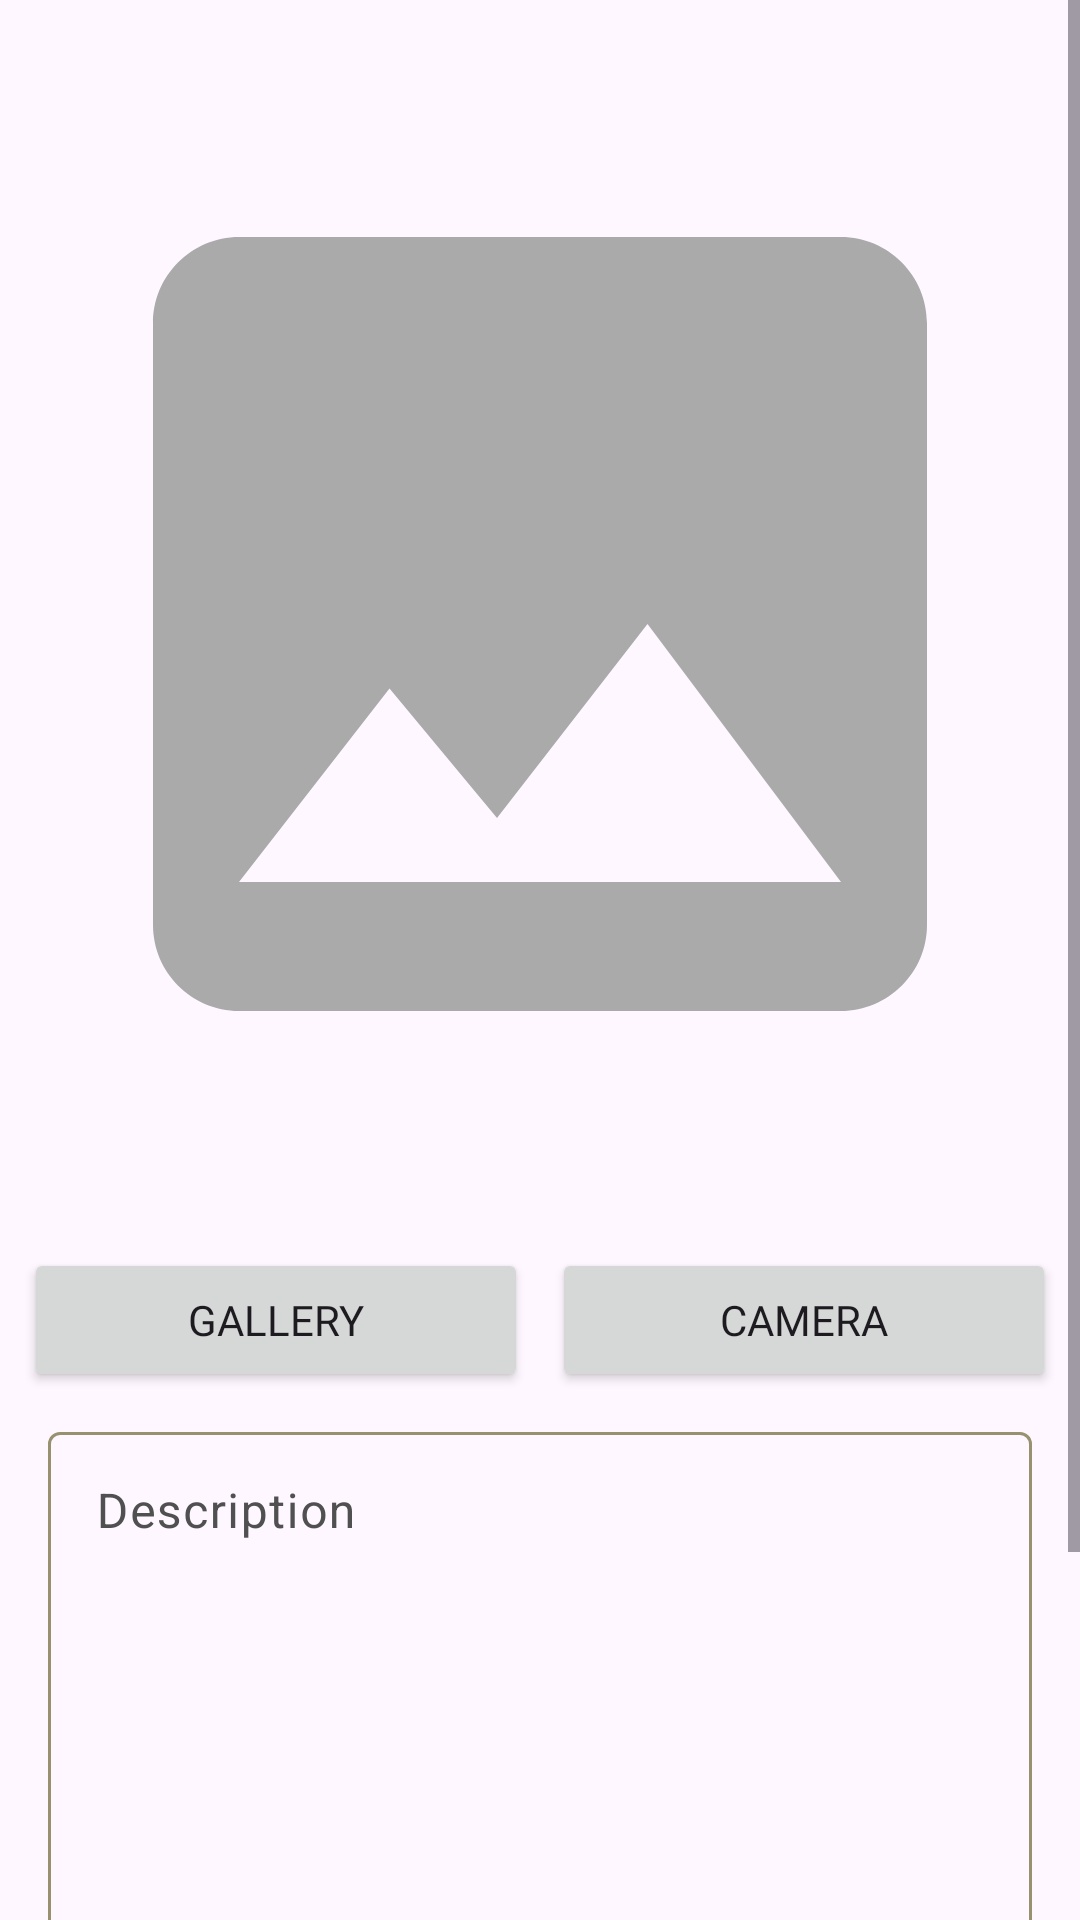

Write the Android layout XML for this screen, with the resource values it uses.
<!-- AndroidManifest.xml: application theme Theme.StoryApp -->
<!-- res/layout/activity_upload.xml -->
<?xml version="1.0" encoding="utf-8"?>
<ScrollView xmlns:android="http://schemas.android.com/apk/res/android"
    xmlns:app="http://schemas.android.com/apk/res-auto"
    xmlns:tools="http://schemas.android.com/tools"
    android:layout_width="match_parent"
    android:layout_height="match_parent"
    tools:context=".ui.uploadstory.UploadActivity">

    <androidx.constraintlayout.widget.ConstraintLayout
        android:layout_width="match_parent"
        android:layout_height="wrap_content">

        <ImageView
            android:id="@+id/previewImageView"
            android:layout_width="0dp"
            android:layout_height="wrap_content"
            android:layout_marginStart="8dp"
            android:layout_marginTop="8dp"
            android:layout_marginEnd="8dp"
            android:layout_marginBottom="8dp"
            android:contentDescription="@string/empty_image"
            app:layout_constraintBottom_toTopOf="@id/cameraButton"
            app:layout_constraintEnd_toEndOf="parent"
            app:layout_constraintStart_toStartOf="parent"
            app:layout_constraintTop_toTopOf="parent"
            app:srcCompat="@drawable/baseline_image_24" />

        <Button
            android:id="@+id/cameraButton"
            android:layout_width="0dp"
            android:layout_height="wrap_content"
            android:layout_marginStart="8dp"
            android:layout_marginEnd="8dp"
            android:layout_marginBottom="8dp"
            android:fontFamily="@font/poppins"
            android:text="@string/camera"
            app:layout_constraintBottom_toTopOf="@+id/etl_description"
            app:layout_constraintEnd_toEndOf="parent"
            app:layout_constraintHorizontal_bias="0.5"
            app:layout_constraintStart_toEndOf="@+id/galleryButton" />

        <Button
            android:id="@+id/galleryButton"
            android:layout_width="0dp"
            android:layout_height="wrap_content"
            android:layout_marginStart="8dp"
            android:elevation="2dp"
            android:fontFamily="@font/poppins"
            android:scaleType="fitCenter"
            android:text="@string/gallery"
            app:layout_constraintBottom_toBottomOf="@+id/cameraButton"
            app:layout_constraintEnd_toStartOf="@+id/cameraButton"
            app:layout_constraintHorizontal_bias="0.5"
            app:layout_constraintStart_toStartOf="parent"
            app:layout_constraintTop_toTopOf="@+id/cameraButton" />

        <Button
            android:id="@+id/uploadButton"
            android:layout_width="0dp"
            android:layout_height="wrap_content"
            android:layout_marginStart="8dp"
            android:layout_marginEnd="8dp"
            android:layout_marginBottom="8dp"
            android:layout_marginTop="8dp"
            android:fontFamily="@font/poppins"
            android:text="@string/upload"
            app:layout_constraintBottom_toBottomOf="parent"
            app:layout_constraintEnd_toEndOf="parent"
            app:layout_constraintStart_toStartOf="parent"
            app:layout_constraintTop_toBottomOf="@+id/switch1" />


        <com.google.android.material.textfield.TextInputLayout
            android:id="@+id/etl_description"
            android:layout_width="0dp"
            android:layout_height="200dp"
            android:layout_marginStart="8dp"
            android:layout_marginTop="8dp"
            android:layout_marginEnd="8dp"
            android:layout_marginBottom="8dp"
            app:layout_constraintBottom_toTopOf="@+id/switch1"
            app:layout_constraintEnd_toEndOf="@+id/cameraButton"
            app:layout_constraintStart_toStartOf="@+id/galleryButton"
            app:layout_constraintTop_toBottomOf="@id/galleryButton">

            <com.google.android.material.textfield.TextInputEditText
                android:id="@+id/et_description"
                style="@style/Widget.Material3.TextInputEditText.OutlinedBox"
                android:layout_width="match_parent"
                android:layout_height="match_parent"
                android:ems="10"
                android:gravity="top"
                android:hint="@string/description"
                android:inputType="text" />

        </com.google.android.material.textfield.TextInputLayout>

        <ProgressBar
            android:id="@+id/progress_bar"
            android:layout_width="wrap_content"
            android:layout_height="wrap_content"
            android:visibility="gone"
            app:layout_constraintBottom_toBottomOf="parent"
            app:layout_constraintEnd_toEndOf="parent"
            app:layout_constraintStart_toStartOf="parent"
            app:layout_constraintTop_toTopOf="parent" />

        <com.google.android.material.switchmaterial.SwitchMaterial
            android:id="@+id/switch1"
            android:layout_width="wrap_content"
            android:layout_height="wrap_content"
            android:layout_marginTop="8dp"
            android:layout_marginEnd="8dp"
            android:layout_marginBottom="8dp"
            android:text="@string/share_your_location"
            app:layout_constraintEnd_toEndOf="@+id/etl_description"
            app:layout_constraintTop_toBottomOf="@+id/etl_description" />

    </androidx.constraintlayout.widget.ConstraintLayout>

</ScrollView>
<!-- resources referenced by this layout -->
<resources>
  <!-- drawable baseline_image_24 (drawable) -->
  <vector xmlns:tools="http://schemas.android.com/tools"
      android:height="400dp" android:tint="@android:color/darker_gray"
      android:viewportHeight="24" android:viewportWidth="24"
      android:width="400dp" xmlns:android="http://schemas.android.com/apk/res/android"
      tools:ignore="VectorRaster">
      <path android:fillColor="@android:color/darker_gray" android:pathData="M21,19V5c0,-1.1 -0.9,-2 -2,-2H5c-1.1,0 -2,0.9 -2,2v14c0,1.1 0.9,2 2,2h14c1.1,0 2,-0.9 2,-2zM8.5,13.5l2.5,3.01L14.5,12l4.5,6H5l3.5,-4.5z"/>
  </vector>
  <string name="camera">Camera</string>
  <string name="description">Description</string>
  <string name="empty_image">Empty Image</string>
  <string name="gallery">Gallery</string>
  <string name="share_your_location">Share your location</string>
  <string name="upload">Upload</string>
  <style name="Theme.StoryApp" parent="Base.Theme.StoryApp" />
  <style name="Base.Theme.StoryApp" parent="Theme.Material3.DayNight.NoActionBar">
          <item name="android:windowIsTranslucent">true</item>
          <item name="colorPrimary">@color/dark_beige</item>
          <item name="colorOnPrimary">@color/white</item>
          <item name="colorPrimaryContainer">@color/dark_beige</item>
          <item name="colorOnPrimaryContainer">@color/darker_yellow</item>
          <item name="colorSecondary">@color/dark_beige</item>
          <item name="colorOnSecondary">@color/white</item>
          <item name="colorSurface">@color/white</item>
          <item name="colorOnSurface">@color/gray</item>
          <item name="colorOutline">@color/dark_beige</item>
          <item name="colorSurfaceVariant">@color/dark_beige</item>
          <item name="colorOnSurfaceVariant">@color/gray</item>
      </style>
  <color name="dark_beige">#979170</color>
  <color name="white">#FFFFFF</color>
  <color name="darker_yellow">#1F1C00</color>
  <color name="gray">#505050</color>
</resources>
